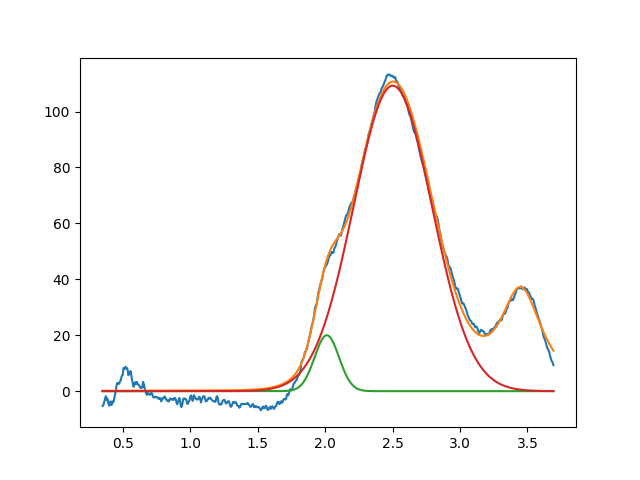

The table this chart was drawn from, first rows:
2.012442261887013029e+00, 2.000000000000000355e+01, 2.132768540090018705e-01, 9.999999999999998890e-01
2.501494595761847073e+00, 1.092434574107378893e+02, 6.834901353001932023e-01, 9.999999999999998890e-01
3.450000000000000622e+00, 3.674223616358686684e+01, 3.911579561700621599e-01, 7.591366305943244966e-22
